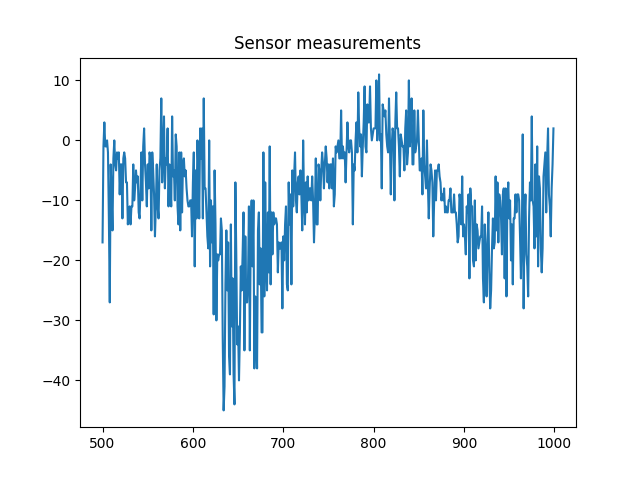

Values plotted in this chart, from the file beside it:
, tdoa
500, -17
501, -1
502, 3
503, -1
504, -1
505, 0
506, -2
507, -13
508, -27
509, -4
510, -9
511, -15
512, -3
513, 0
514, -4
515, -5
516, -2
517, -3
518, -2
519, -9
520, -4
521, -4
522, -13
523, -3
524, -2
525, -3
526, -7
527, -7
528, -14
529, -12
530, -11
531, -14
532, -11
533, -11
534, -4
535, -10
536, -8
537, -5
538, -7
539, -6
540, -12
541, -13
542, -8
543, -2
544, -10
545, -1
546, 2
547, -4
548, -7
549, -11
550, -4
551, -8
552, -2
553, -3
554, -15
555, -2
556, -5
557, -9
558, -16
559, -11
... 440 more rows
